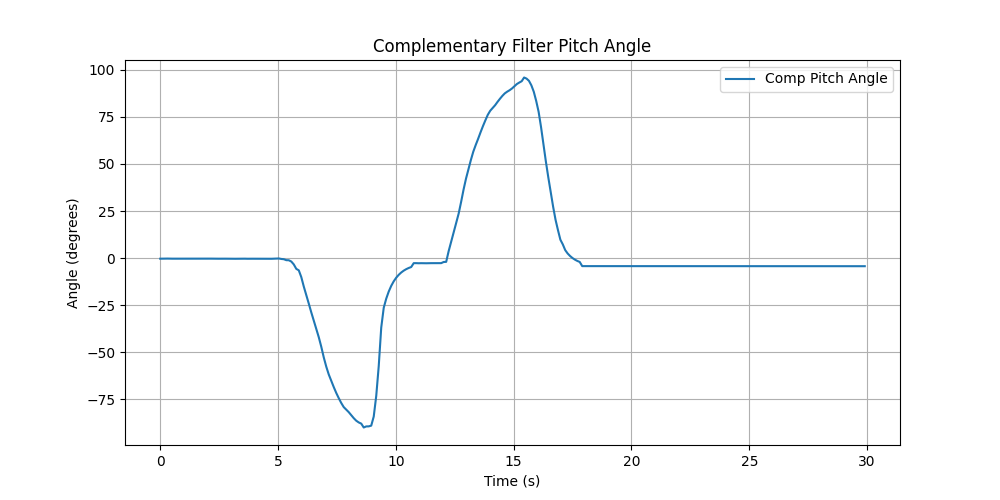

Source data for this figure (header and first rows):
Time (s), Comp Pitch Angle
0.006356, -0.3187
0.1127, -0.2988
0.216, -0.2785
0.3187, -0.2576
0.4215, -0.3037
0.5241, -0.3055
0.6268, -0.2905
0.7294, -0.2654
0.832, -0.2841
0.9346, -0.3028
1.037, -0.298
1.14, -0.2904
1.243, -0.2829
1.345, -0.3217
1.448, -0.3186
1.55, -0.282
1.653, -0.2935
1.756, -0.3057
1.858, -0.2915
1.961, -0.2734
2.063, -0.2924
2.166, -0.2849
2.269, -0.3081
2.371, -0.3493
2.474, -0.3225
2.577, -0.3011
2.679, -0.3027
2.782, -0.3107
2.885, -0.3291
2.987, -0.3557
3.09, -0.3293
3.193, -0.3526
3.295, -0.3358
3.398, -0.3269
3.501, -0.312
3.603, -0.3077
3.706, -0.3463
3.809, -0.3182
3.911, -0.3308
4.014, -0.337
4.117, -0.3447
4.22, -0.3557
4.322, -0.3292
4.425, -0.3707
4.528, -0.3542
4.631, -0.3449
4.734, -0.3546
4.836, -0.3218
4.939, -0.3357
5.042, -0.1994
5.145, -0.4537
5.251, -0.5939
5.356, -1.1
5.462, -1.14
5.567, -1.816
5.673, -3.345
5.779, -5.706
5.885, -6.487
5.992, -10.08
6.098, -15.13
... 228 more rows
